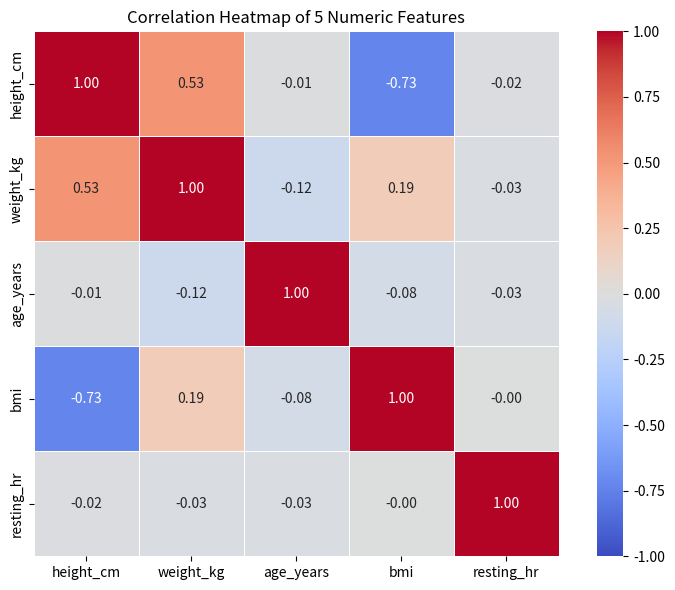

The script that saved this image: (Note: this script raises an exception after producing the figure.)
"""
Lesson 05 - Medium P01
Correlation heatmap with seaborn using 5 numeric columns and the "coolwarm"
colormap. Save the figure.

Solution:
  1. Create a DataFrame with 5 numeric columns.
  2. Compute the correlation matrix.
  3. Plot a heatmap with seaborn using annot=True and cmap="coolwarm".
  4. Save the figure.
"""

import numpy as np
import pandas as pd
import matplotlib.pyplot as plt
import seaborn as sns

# ---------------------------------------------------------------------------
# 1. Create a DataFrame with 5 numeric columns
# ---------------------------------------------------------------------------
np.random.seed(42)
n = 200
data = {
    "height_cm": np.random.normal(170, 10, n),
    "weight_kg": np.random.normal(70, 12, n),
    "age_years": np.random.randint(18, 65, n),
    "bmi": np.random.normal(24, 4, n),
    "resting_hr": np.random.normal(70, 10, n),
}
# Introduce some correlations
data["weight_kg"] = data["height_cm"] * 0.4 + data["weight_kg"] * 0.6
data["bmi"] = data["weight_kg"] / (data["height_cm"] / 100) ** 2

df = pd.DataFrame(data)
print("DataFrame (first 5 rows):")
print(df.head())
print()

# ---------------------------------------------------------------------------
# 2. Compute the correlation matrix
# ---------------------------------------------------------------------------
corr_matrix = df.corr()
print("Correlation matrix:")
print(corr_matrix.round(3))
print()

# ---------------------------------------------------------------------------
# 3. Plot the heatmap
# ---------------------------------------------------------------------------
fig, ax = plt.subplots(figsize=(8, 6))

# Solution: seaborn heatmap with annot=True shows correlation values in each
# cell. cmap="coolwarm" makes positive correlations red and negative blue.
# center=0 ensures the colormap is centered at zero.
sns.heatmap(
    corr_matrix,
    annot=True,
    fmt=".2f",
    cmap="coolwarm",
    center=0,
    vmin=-1,
    vmax=1,
    square=True,
    linewidths=0.5,
    ax=ax,
)

ax.set_title("Correlation Heatmap of 5 Numeric Features")

# ---------------------------------------------------------------------------
# 4. Save and show
# ---------------------------------------------------------------------------
plt.tight_layout()
plt.savefig("lesson-05-data-visualization/medium/solutions/correlation_heatmap.png", dpi=150, bbox_inches="tight")
print("Figure saved to: lesson-05-data-visualization/medium/solutions/correlation_heatmap.png")
plt.show()
